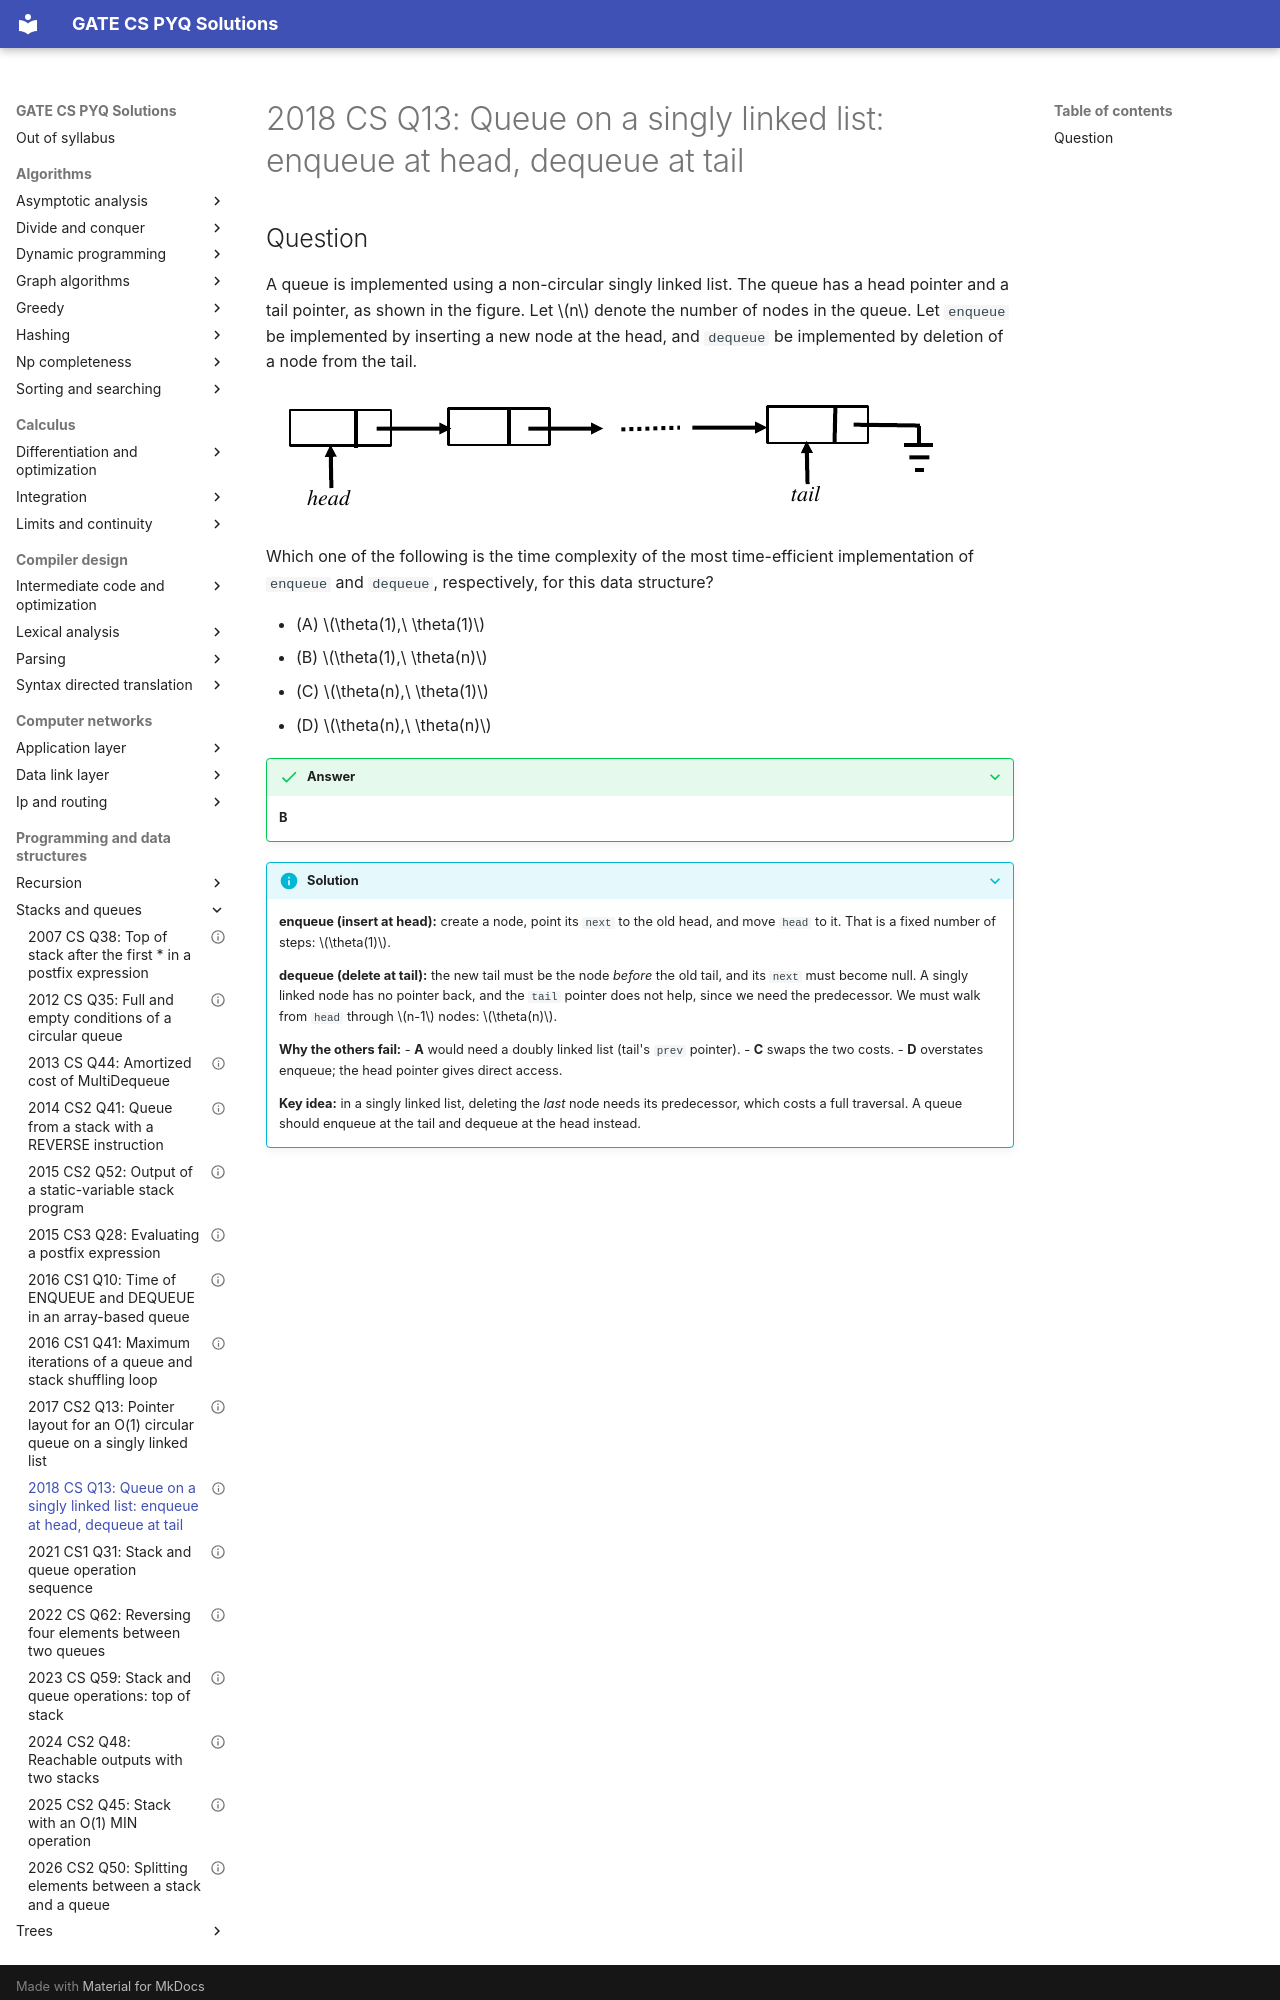

repository: saheenusman/GATE-PYQs · page: programming-and-data-structures/stacks-and-queues/2018-set1-q13/index.html · generator: mkdocs

---
title: "2018 CS Q13: Queue on a singly linked list: enqueue at head, dequeue at tail"
year: 2018
set: 1
paper: CS
q_no: 13
subject: programming-and-data-structures
topic: stacks-and-queues
also: [linked-lists]
marks: 1
type: MCQ
official_answer: "B"
status: verified
---

# 2018 CS Q13: Queue on a singly linked list: enqueue at head, dequeue at tail
